Image classification data set "Road_inspection" (takeia06/rule-distillation-LLaVA on GitHub). Class labels (2): crack, normal.

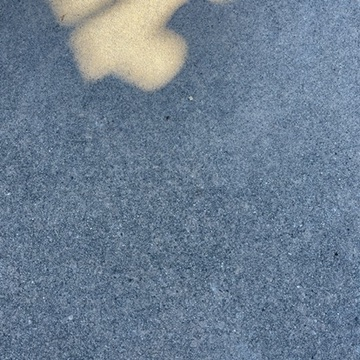
Label: normal

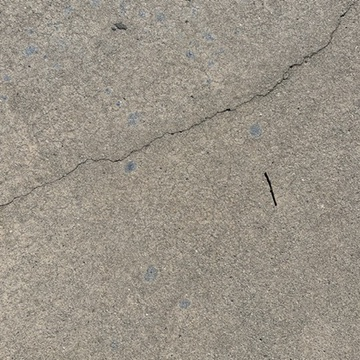
Label: crack

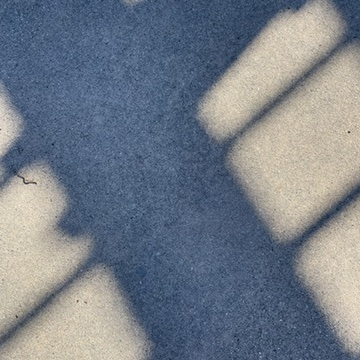
Label: normal

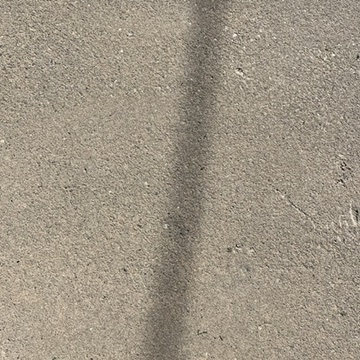
Label: normal

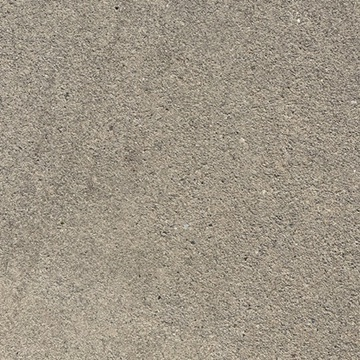
Label: normal

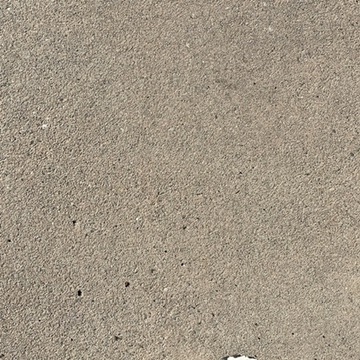
Label: normal
